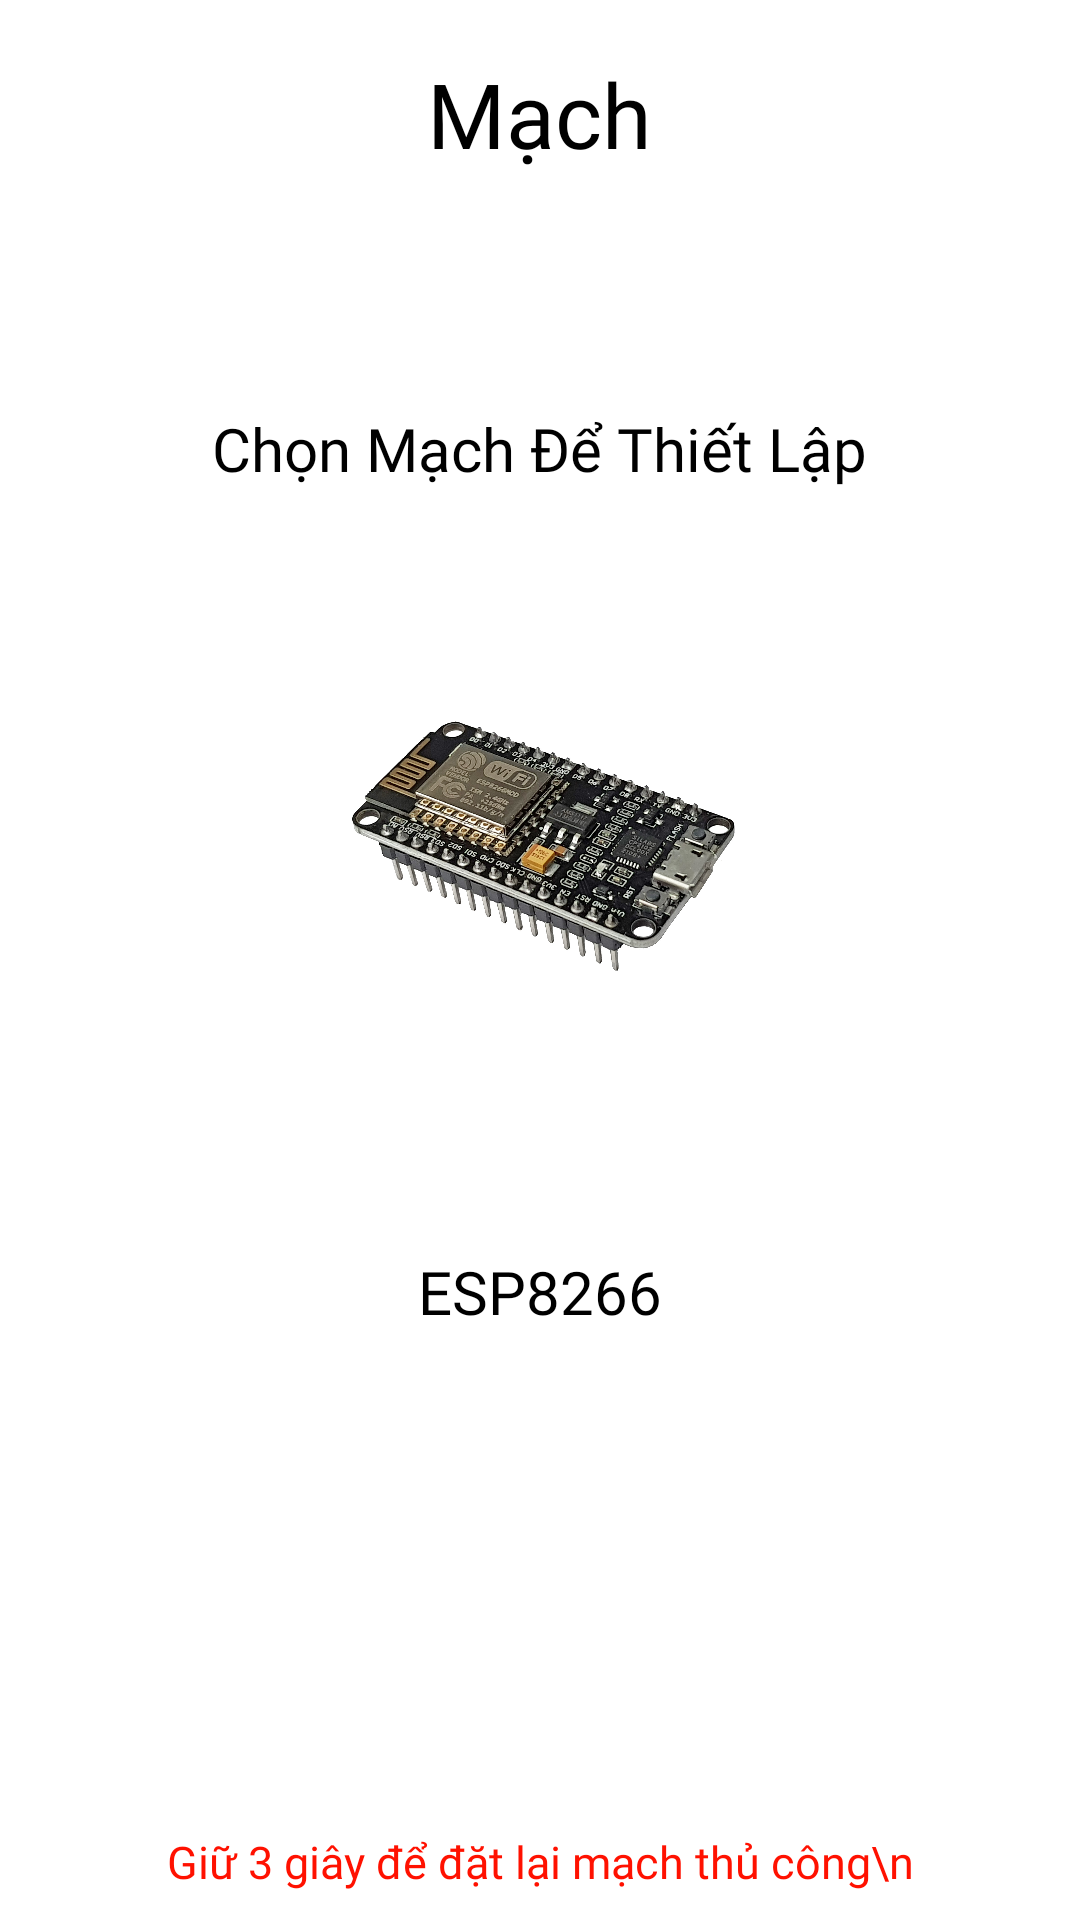

Layout XML and referenced resources for this Android screen:
<!-- AndroidManifest.xml: application theme Theme.HomeControl -->
<!-- res/layout/activity_select_board_config.xml -->
<?xml version="1.0" encoding="utf-8"?>
<LinearLayout
    xmlns:android="http://schemas.android.com/apk/res/android"
    xmlns:tools="http://schemas.android.com/tools"
    xmlns:app="http://schemas.android.com/apk/res-auto"
    android:layout_width="match_parent"
    android:layout_height="match_parent"
    android:orientation="vertical"
    android:padding="10dp"
    tools:context=".SelectBoardConfig">

    <RelativeLayout
        android:layout_width="match_parent"
        android:layout_height="?actionBarSize">

        <ImageView
            android:id="@+id/back_btn"
            android:layout_width="40dp"
            android:layout_height="40dp"
            android:src="@drawable/baseline_arrow_back_24"
            android:layout_centerVertical="true"
            />

        <TextView
            android:layout_width="wrap_content"
            android:layout_height="wrap_content"
            android:text="Mạch"
            android:textColor="@color/black"
            android:fontFamily="@font/muli_black"
            android:textSize="30sp"
            android:layout_centerHorizontal="true"
            android:layout_centerVertical="true"/>

    </RelativeLayout>

    <RelativeLayout
        android:layout_width="match_parent"
        android:layout_height="wrap_content"
        android:layout_marginTop="70dp">

        <TextView
            android:layout_width="wrap_content"
            android:layout_height="wrap_content"
            android:text="Chọn Mạch Để Thiết Lập"
            android:textColor="@color/black"
            android:fontFamily="@font/muli_black"
            android:textSize="20sp"
            android:layout_centerHorizontal="true" />

    </RelativeLayout>

    <LinearLayout
        android:id="@+id/ESP8266_config"
        android:layout_width="wrap_content"
        android:layout_height="wrap_content"
        android:layout_marginTop="20dp"
        android:layout_marginLeft="40dp"
        android:layout_marginRight="40dp"
        android:orientation="vertical"
        android:layout_gravity="center_horizontal">

        <ImageView
            android:id="@+id/delete_board"
            android:layout_width="25dp"
            android:layout_height="25dp"
            android:src="@drawable/baseline_delete_24"
            android:layout_gravity="right"
            android:layout_marginRight="30dp"/>

        <ImageView
            android:layout_width="150dp"
            android:layout_height="150dp"
            android:src="@drawable/esp8266_board"
            android:layout_gravity="center"/>

        <TextView
            android:id="@+id/disconnect"
            android:layout_width="wrap_content"
            android:layout_height="wrap_content"
            android:text="Mạch không có kết nối mạng"
            android:fontFamily="@font/muli_black"
            android:layout_gravity="center"
            android:visibility="invisible"/>

        <ImageView
            android:id="@+id/check_esp"
            android:layout_width="40dp"
            android:layout_height="40dp"
            android:src="@drawable/baseline_check_24"
            android:layout_gravity="center"
            android:visibility="invisible"/>

        <TextView
            android:layout_width="wrap_content"
            android:layout_height="wrap_content"
            android:text="ESP8266"
            android:fontFamily="@font/muli_black"
            android:textColor="@color/black"
            android:textSize="20sp"
            android:layout_gravity="center"/>

        <androidx.cardview.widget.CardView
            android:id="@+id/card_reset"
            android:layout_width="wrap_content"
            android:layout_height="wrap_content"
            android:elevation="10dp"
            app:cardCornerRadius="15dp"
            android:layout_gravity="center"
            android:layout_marginTop="25dp"
            android:visibility="invisible">

            <androidx.appcompat.widget.AppCompatButton
                android:id="@+id/btnFactoryReset"
                android:layout_width="wrap_content"
                android:layout_height="wrap_content"
                android:text="Đặt Lại Mạch"
                android:textColor="@color/white"
                android:fontFamily="@font/muli_black"
                android:background="@color/red"
                android:padding="10dp"
                android:visibility="invisible"/>

        </androidx.cardview.widget.CardView>

        <TextView
            android:id="@+id/tutorial"
            android:layout_width="wrap_content"
            android:layout_height="wrap_content"
            android:text="Kết nối với WiFi: ESP8266_Config\nMật Khẩu: esp8266config\nvà chọn mạch để thiết lập"
            android:fontFamily="@font/muli_black"
            android:textColor="@color/black"
            android:textSize="15sp"
            android:textAlignment="center"
            android:layout_gravity="center"
            android:layout_marginTop="10dp"
            android:visibility="invisible"/>

        <TextView
            android:id="@+id/reset"
            android:layout_width="wrap_content"
            android:layout_height="wrap_content"
            android:text="Giữ 3 giây để đặt lại mạch thủ công\n Đèn trên mạch sẽ nhấp nháy 5 lần"
            android:fontFamily="@font/muli_black"
            android:textColor="@color/red"
            android:textSize="15sp"
            android:textAlignment="center"
            android:layout_gravity="center"
            android:layout_marginTop="10dp"/>

    </LinearLayout>

</LinearLayout>
<!-- resources referenced by this layout -->
<resources>
  <color name="black">#FF000000</color>
  <color name="red">#FF1100</color>
  <color name="white">#FFFFFFFF</color>
  <!-- drawable baseline_check_24 (drawable) -->
  <vector android:height="24dp" android:tint="#57FF00"
      android:viewportHeight="24" android:viewportWidth="24"
      android:width="24dp" xmlns:android="http://schemas.android.com/apk/res/android">
      <path android:fillColor="@android:color/white" android:pathData="M9,16.17L4.83,12l-1.42,1.41L9,19 21,7l-1.41,-1.41z"/>
  </vector>
  <!-- drawable esp8266_board: jpg bitmap (drawable, 391746 bytes) -->
  <style name="Theme.HomeControl" parent="Theme.MaterialComponents.Light.NoActionBar">
          
          <item name="colorPrimary">@color/purple_500</item>
          <item name="colorPrimaryVariant">@color/purple_700</item>
          <item name="colorOnPrimary">@color/white</item>
          
          <item name="colorSecondary">@color/teal_200</item>
          <item name="colorSecondaryVariant">@color/teal_700</item>
          <item name="colorOnSecondary">@color/black</item>
          
          <item name="android:statusBarColor">?attr/colorPrimaryVariant</item>
          
          <item name="android:textColor">@color/black</item>
  
          <item name="android:windowAnimationStyle">@style/ActivityAnim</item>
      </style>
  <color name="purple_500">#FF6200EE</color>
  <color name="purple_700">#FF3700B3</color>
  <color name="teal_200">#FF03DAC5</color>
  <color name="teal_700">#FF018786</color>
  <style name="ActivityAnim" parent="@android:style/Animation.Activity">
          <item name="android:activityOpenEnterAnimation">@anim/slide_in</item>
          <item name="android:activityCloseEnterAnimation">@anim/slide_in</item>
          <item name="android:activityOpenExitAnimation">@anim/slide_out</item>
          <item name="android:activityCloseExitAnimation">@anim/slide_out</item>
      </style>
</resources>
